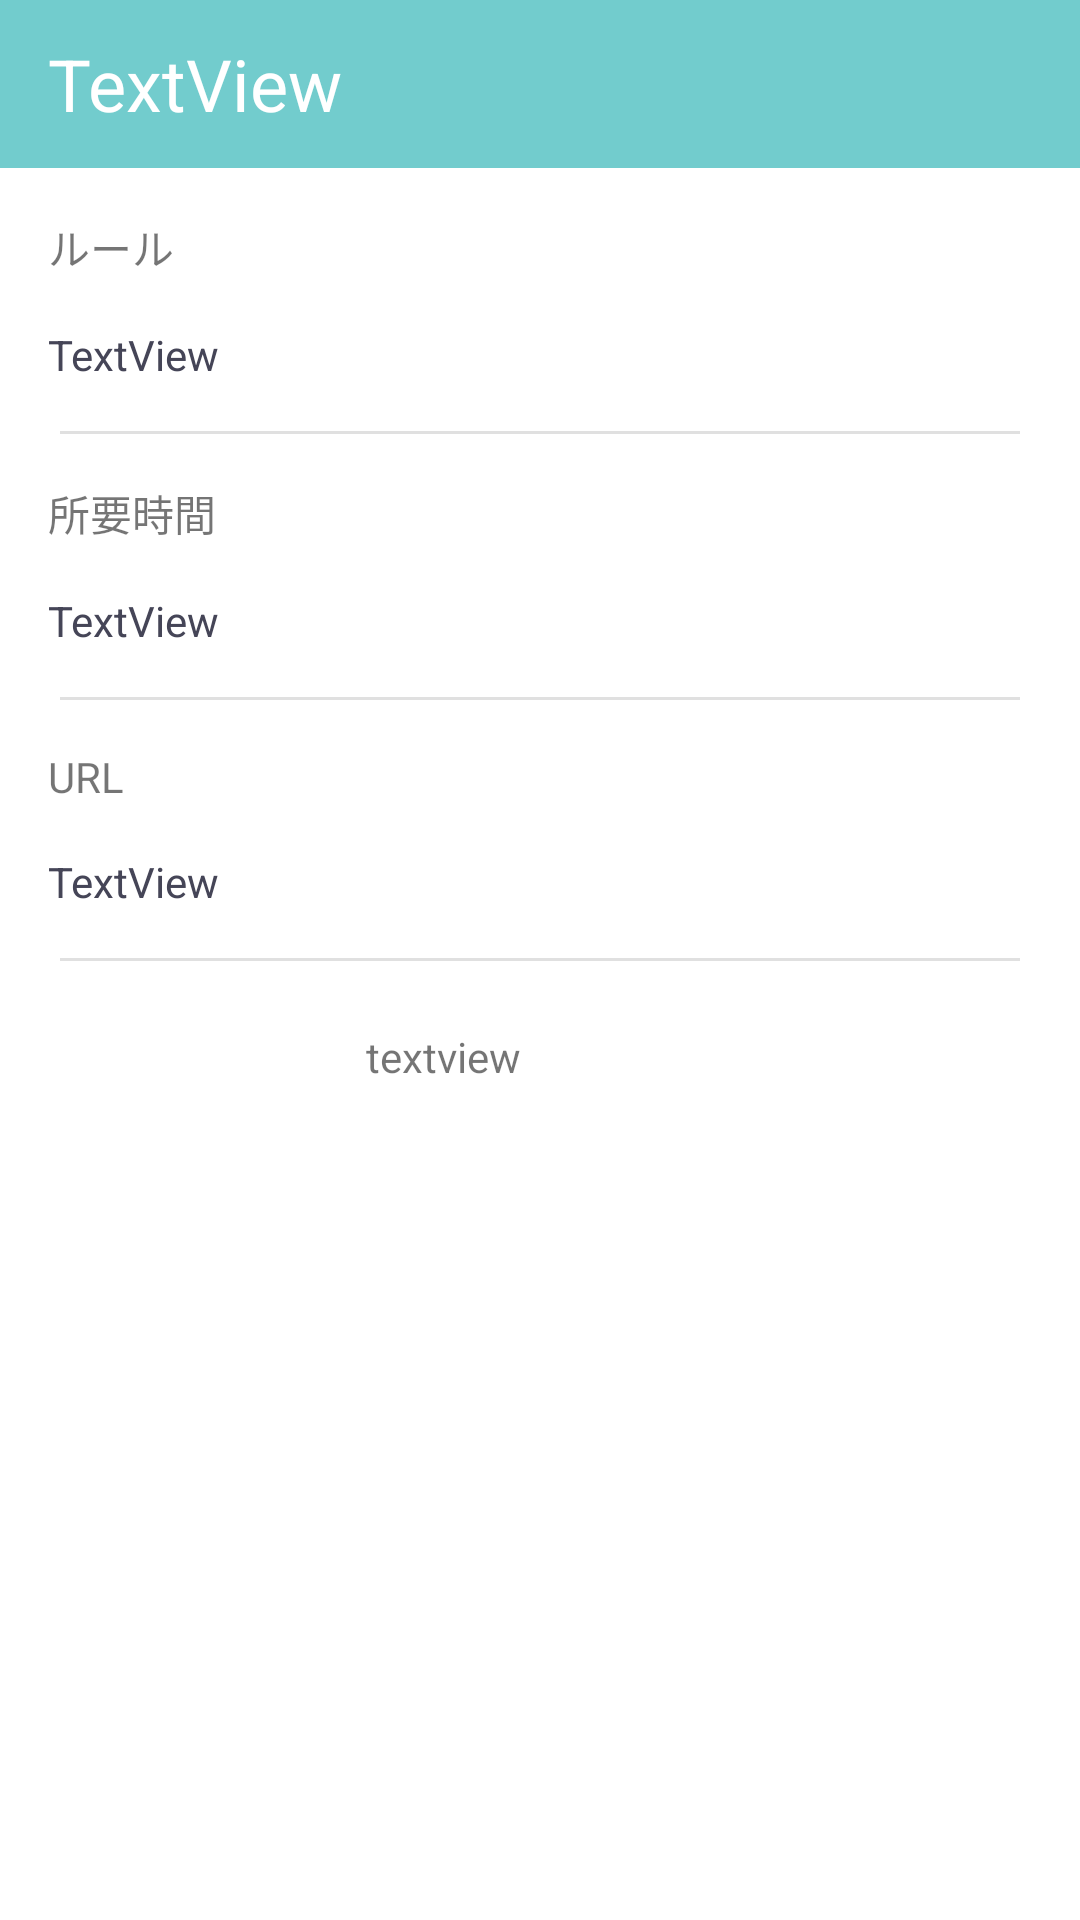

Layout XML and referenced resources for this Android screen:
<!-- AndroidManifest.xml: application theme Theme.ViewPager -->
<!-- res/layout/activity_game_info.xml -->
<?xml version="1.0" encoding="utf-8"?>
<androidx.constraintlayout.widget.ConstraintLayout xmlns:android="http://schemas.android.com/apk/res/android"
    xmlns:app="http://schemas.android.com/apk/res-auto"
    xmlns:tools="http://schemas.android.com/tools"
    android:layout_width="match_parent"
    android:layout_height="match_parent"
    tools:context=".GameInfoActivity">

    <androidx.appcompat.widget.Toolbar
        android:id="@+id/toolbar"
        android:layout_width="match_parent"
        android:layout_height="0dp"
        android:background="?attr/colorPrimary"
        android:minHeight="?attr/actionBarSize"
        android:theme="?attr/actionBarTheme"
        app:layout_constraintEnd_toEndOf="parent"
        app:layout_constraintStart_toStartOf="parent"
        app:layout_constraintTop_toTopOf="parent">

        <TextView
            android:id="@+id/textView"
            android:layout_width="wrap_content"
            android:layout_height="wrap_content"
            android:text="TextView"
            android:textColor="#FFFFFF"
            android:textSize="24sp"
            tools:layout_editor_absoluteX="16dp"
            tools:layout_editor_absoluteY="18dp" />

    </androidx.appcompat.widget.Toolbar>

    <ScrollView
        android:layout_width="match_parent"
        android:layout_height="0dp"
        app:layout_constraintBottom_toBottomOf="parent"
        app:layout_constraintEnd_toEndOf="parent"
        app:layout_constraintHorizontal_bias="1.0"
        app:layout_constraintStart_toStartOf="parent"
        app:layout_constraintTop_toBottomOf="@+id/toolbar">

        <LinearLayout
            android:layout_width="match_parent"
            android:layout_height="match_parent"
            android:orientation="vertical"
            android:paddingLeft="16dp"
            android:paddingRight="16dp">

            <TextView
                android:id="@+id/textView2"
                android:layout_width="match_parent"
                android:layout_height="wrap_content"
                android:layout_marginTop="16dp"
                android:text="ルール" />

            <TextView
                android:id="@+id/game_rule"
                android:layout_width="match_parent"
                android:layout_height="wrap_content"
                android:layout_marginTop="16dp"
                android:text="TextView"
                android:textColor="#454557" />

            <com.google.android.material.divider.MaterialDivider
                android:layout_width="match_parent"
                android:layout_height="wrap_content"
                android:layout_marginTop="16dp"
                app:dividerInsetEnd="4dp"
                app:dividerInsetStart="4dp"
                app:layout_constraintTop_toBottomOf="@+id/text_view"
                tools:layout_editor_absoluteX="0dp" />

            <TextView
                android:id="@+id/textView3"
                android:layout_width="match_parent"
                android:layout_height="wrap_content"
                android:layout_marginTop="16dp"
                android:text="所要時間" />

            <TextView
                android:id="@+id/required_time"
                android:layout_width="match_parent"
                android:layout_height="wrap_content"
                android:layout_marginTop="16dp"
                android:text="TextView"
                android:textColor="#454557" />

            <com.google.android.material.divider.MaterialDivider
                android:id="@+id/materialDivider"
                android:layout_width="match_parent"
                android:layout_height="wrap_content"
                android:layout_marginTop="16dp"
                app:dividerInsetEnd="4dp"
                app:dividerInsetStart="4dp"
                app:layout_constraintTop_toBottomOf="@+id/text_view"
                tools:layout_editor_absoluteX="0dp" />

            <TextView
                android:id="@+id/textView4"
                android:layout_width="match_parent"
                android:layout_height="wrap_content"
                android:layout_marginTop="16dp"
                android:text="URL" />

            <TextView
                android:id="@+id/url"
                android:layout_width="match_parent"
                android:layout_height="wrap_content"
                android:layout_marginTop="16dp"
                android:text="TextView"
                android:autoLink="web"
                android:linksClickable="true"
                android:textColor="#454557" />

            <com.google.android.material.divider.MaterialDivider
                android:id="@+id/materialDivider2"
                android:layout_width="match_parent"
                android:layout_height="wrap_content"
                android:layout_marginTop="16dp"
                app:dividerInsetEnd="4dp"
                app:dividerInsetStart="4dp"
                app:layout_constraintTop_toBottomOf="@+id/text_view"
                tools:layout_editor_absoluteX="0dp" />

            <LinearLayout
                android:layout_width="match_parent"
                android:layout_height="match_parent"
                android:layout_marginStart="16dp"
                android:layout_marginTop="16dp"
                android:layout_marginEnd="16dp"
                android:layout_marginBottom="16dp"
                android:gravity="center_horizontal"
                android:orientation="horizontal">

                <TextView
                    android:id="@+id/play_time"
                    android:layout_width="wrap_content"
                    android:layout_height="match_parent"
                    android:gravity="center_vertical"
                    android:paddingRight="32dp"
                    android:text="textview" />

                <ImageButton
                    android:id="@+id/image_button2"
                    android:layout_width="32dp"
                    android:layout_height="32dp"
                    android:background="#00000000"
                    app:srcCompat="@drawable/baseline_favorite_border_24" />

            </LinearLayout>

        </LinearLayout>
    </ScrollView>


</androidx.constraintlayout.widget.ConstraintLayout>
<!-- resources referenced by this layout -->
<resources>
  <style name="Theme.ViewPager" parent="Theme.MaterialComponents.DayNight.NoActionBar">
          
          <item name="colorPrimary">@color/teal_200</item>
          <item name="colorPrimaryVariant">@color/teal_700</item>
          <item name="colorOnPrimary">@color/white</item>
          
          <item name="colorSecondary">@color/teal_200</item>
          <item name="colorSecondaryVariant">@color/teal_700</item>
          <item name="colorOnSecondary">@color/black</item>
          
          <item name="android:statusBarColor" tools:targetApi="l">?attr/colorPrimaryVariant</item>
          
      </style>
  <color name="teal_200">#FF72CCCD</color>
  <color name="teal_700">#FF06AAAC</color>
  <color name="white">#FFEFEFEF</color>
  <color name="black">#FF454557</color>
</resources>
